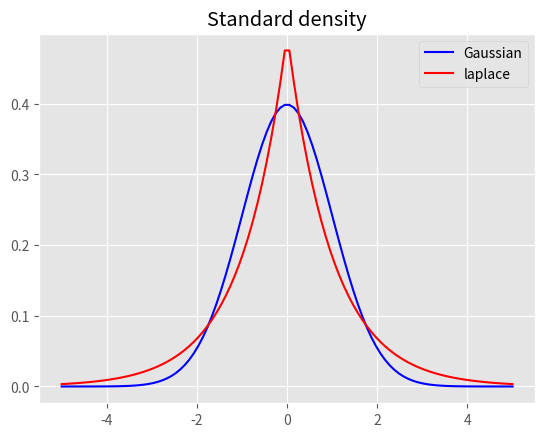

Write the Python code that produced this figure.
import matplotlib.pyplot as plt
import numpy as np
import scipy.stats as stats

xArr = np.linspace(-5.0, 5.0, num=100)

norm = [stats.norm.pdf(x) for x in xArr]
lap = [stats.laplace.pdf(x) for x in xArr]

plt.figure(1)
plt.style.use('ggplot')

normPlot, = plt.plot(xArr, norm, 'b')
lapPlot, = plt.plot(xArr, lap, 'r')
plt.legend((normPlot, lapPlot), ("Gaussian","laplace"), loc=1)
plt.title("Standard density")
plt.show()
